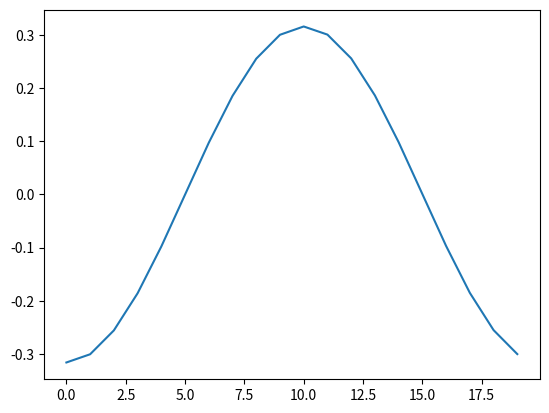

This figure's Python source:
import numpy as np
import matplotlib.pyplot as plt
import matplotlib as mpl

n = 20
matrix = np.fromfunction(lambda i,j: 0.0+np.cos(i/n*6.28)*np.cos(j/n*6.28), (n,n), dtype=float)
w, v = np.linalg.eig(matrix)
max = 0
max2 = 0
vec = v[:,0].real
vec2 = v[:,0].real
for i in range(len(w)):
    if max < w[i]:
        max2 = max
        max = w[i]
        vec2 = vec
        vec = v[:,i].real
print(max, vec)
sum = 0
for i in range(len(vec)):
    sum += np.cos(i/n*6.28)**2
print(sum)
#print(max2, vec2)
plt.plot(range(n), vec)
#plt.plot(range(n), vec2)
plt.show()
